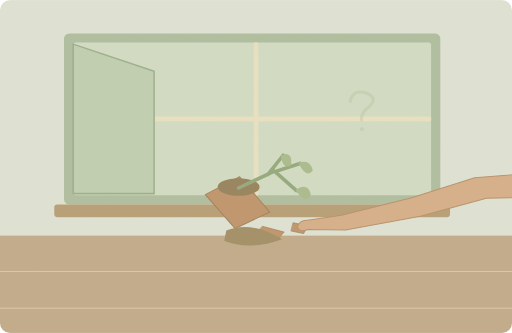
t = 0.00 s
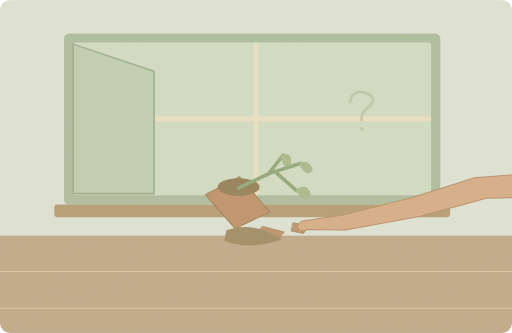
t = 1.25 s
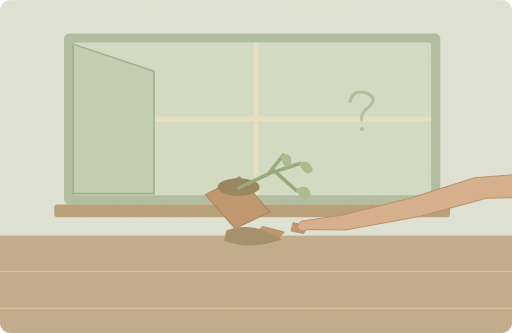
t = 3.75 s
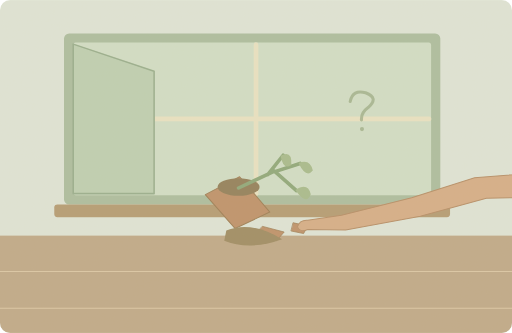
t = 5.00 s
t = 6.25 s: frame unchanged from t = 3.75 s, image omitted
t = 8.75 s: frame unchanged from t = 1.25 s, image omitted

The animated SVG that drew these frames (rendered in a browser with its animation timeline set to each time). Animation: 1 SMIL element (animate=1); one cycle of 10.00 s, repeats indefinitely.

<svg xmlns="http://www.w3.org/2000/svg" width="1000" height="650" viewBox="0 0 1000 650" role="img" aria-labelledby="title desc"><title id="title">单词小故事</title><desc id="desc">What happened to the plant beside your window?</desc><metadata>{"wordId": "happen", "dailyExample": "What happened to the plant beside your window?", "source": "https://github.com/go1app/word-atlas/blob/main/public/atlas/entries/2.json", "attribution": "Word Atlas contributors — CC BY 4.0", "license": "https://creativecommons.org/licenses/by/4.0/", "changes": "New original vector animation interpreting the daily example.", "durationSeconds": 10}</metadata><defs><clipPath id="frame"><rect width="1000" height="650" rx="20"/></clipPath><filter id="paper"><feTurbulence type="fractalNoise" baseFrequency=".74" numOctaves="3" stitchTiles="stitch"/><feColorMatrix type="saturate" values="0"/><feComponentTransfer><feFuncA type="linear" slope=".065"/></feComponentTransfer><feBlend in="SourceGraphic" mode="soft-light"/></filter><filter id="glow" x="-100%" y="-100%" width="300%" height="300%"><feGaussianBlur stdDeviation="8"/></filter></defs><g clip-path="url(#frame)"><rect x="0" y="0" width="1000" height="650" rx="0" fill="#dfe6d9" /><rect x="0" y="460" width="1000" height="190" rx="0" fill="#bea887" /><path d="M0 530H1000M0 602H1000" fill="none" stroke="#dbc7a6" stroke-width="2" stroke-linecap="round" stroke-linejoin="round" /><rect x="125" y="65" width="735" height="334" rx="10" fill="#aabd9f" /><rect x="143" y="83" width="699" height="298" rx="5" fill="#d1dfc7" /><path d="M500 87V378M147 232H838" fill="none" stroke="#e9e3c4" stroke-width="9" stroke-linecap="round" stroke-linejoin="round" /><path d="M143 86L301 139V378H143Z" fill="#bdd0b3" stroke="#96ad8c" stroke-width="3" stroke-linecap="round" stroke-linejoin="round" /><rect x="106" y="399" width="773" height="25" rx="6" fill="#b39a72" /><path d="M401 380L468 345 527 414 459 446Z" fill="#bd9068" stroke="#9c7c53" stroke-width="2" stroke-linecap="round" stroke-linejoin="round" /><ellipse cx="466" cy="365" rx="41" ry="17" fill="#907d58"/><path d="M466 367L536 334 579 372M523 341L553 303M537 335L586 319" fill="none" stroke="#8ca778" stroke-width="7" stroke-linecap="round" stroke-linejoin="round" /><path d="M548 304Q571 292 569 322Q553 333 548 304M583 318Q606 309 611 333Q598 349 583 318M577 371Q601 355 607 379Q598 402 577 371" fill="#a6bb8c" stroke="none" stroke-width="2" stroke-linecap="round" stroke-linejoin="round" /><path d="M513 442l42 11 -15 17 -39 -15ZM573 435l28 6 -8 15 -24 -5Z" fill="#bd9068" stroke="#9c7c53" stroke-width="1.5" stroke-linecap="round" stroke-linejoin="round" /><path d="M442 450q48 -20 109 17q-64 23 -113 3Z" fill="#9c8a61" stroke="none" stroke-width="2" stroke-linecap="round" stroke-linejoin="round" /><g><animate attributeName="opacity" values=".25;.8;.25" keyTimes="0;.5;1" dur="10s" repeatCount="indefinite"/><path d="M684 198q5 -24 30 -17q27 10 5 29q-14 10 -13 24" fill="none" stroke="#9bad87" stroke-width="6" stroke-linecap="round" stroke-linejoin="round" /><circle cx="707" cy="252" r="4" fill="#9bad87" /></g><path d="M1100 333L927 347 804 386 667 420 601 430Q585 429 581 443Q586 455 601 448L675 449 821 422 950 387 1100 384Z" fill="#d5ad86" stroke="#b58c65" stroke-width="2" stroke-linecap="round" stroke-linejoin="round" /><rect width="1000" height="650" fill="#ddc8a0" opacity=".14" filter="url(#paper)" pointer-events="none"/></g></svg>
